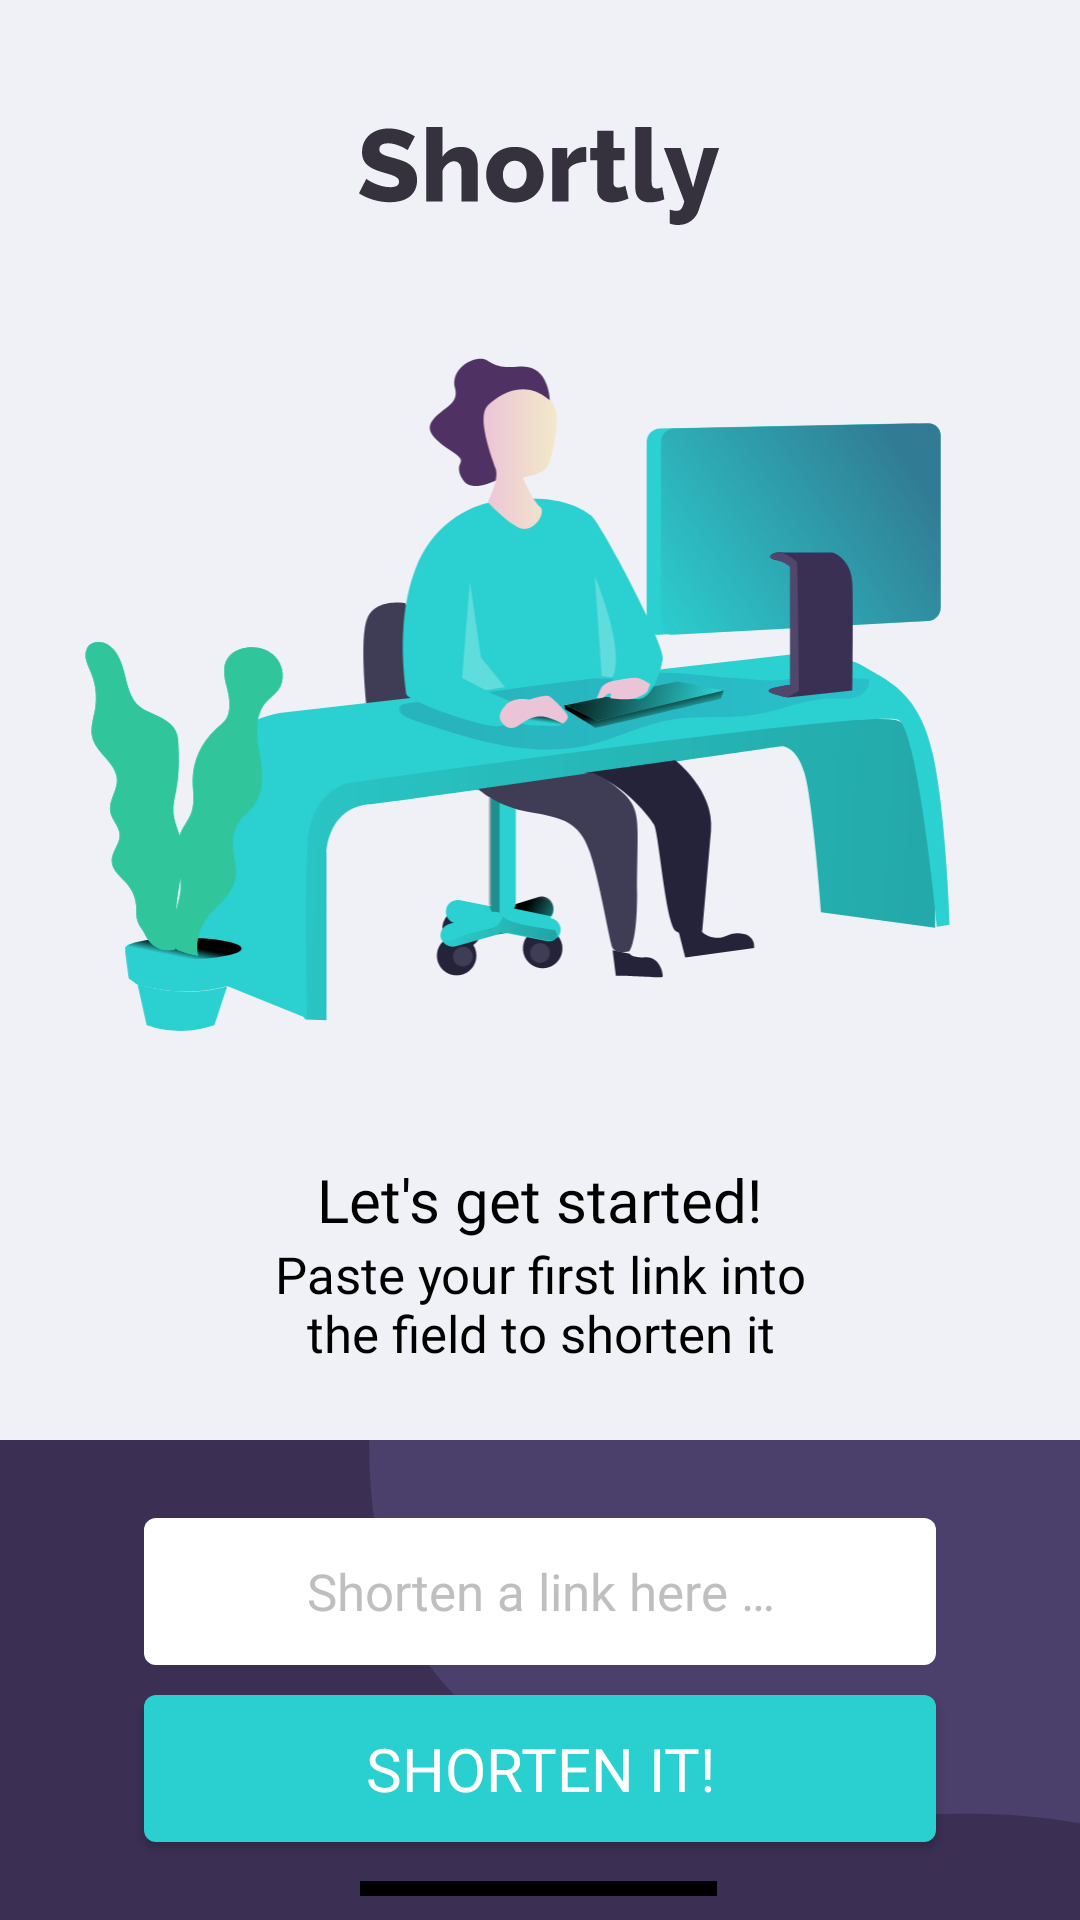

Android layout source for this screen:
<!-- AndroidManifest.xml: application theme Theme.CuteUrl -->
<!-- res/layout/fragment_promo.xml -->
<?xml version="1.0" encoding="utf-8"?>
<androidx.constraintlayout.widget.ConstraintLayout xmlns:android="http://schemas.android.com/apk/res/android"
    xmlns:app="http://schemas.android.com/apk/res-auto"
    xmlns:tools="http://schemas.android.com/tools"
    android:id="@+id/main"
    android:background="@color/background_color"
    android:layout_width="match_parent"
    android:layout_height="match_parent"
    tools:context=".ui.main.MainFragment">



    <ImageView
        android:id="@+id/image_logo"
        android:layout_width="wrap_content"
        android:layout_height="wrap_content"
        app:layout_constraintLeft_toLeftOf="parent"
        app:layout_constraintRight_toRightOf="parent"
        app:layout_constraintTop_toTopOf="parent"
        app:layout_constraintVertical_bias="0.07"
        app:layout_constraintBottom_toBottomOf="parent"
        app:srcCompat="@drawable/ic_logo"
        tools:ignore="MissingConstraints" />


    <ImageView
        android:id="@+id/image_middle"
        android:layout_width="match_parent"
        android:layout_height="wrap_content"
        android:adjustViewBounds="true"
        android:scaleType="fitCenter"
        app:layout_constraintLeft_toLeftOf="parent"
        app:layout_constraintRight_toRightOf="parent"
        app:layout_constraintTop_toBottomOf="@+id/image_logo"
        app:srcCompat="@drawable/ic_illustration"
        tools:ignore="MissingConstraints" />

    <TextView
        android:id="@+id/textView"
        android:layout_width="wrap_content"
        android:layout_height="wrap_content"
        android:fontFamily="@font/poppins_black"
        android:text="@string/lets_get_started"
        android:textColor="@color/black"
        android:textSize="20sp"
        app:layout_constraintEnd_toEndOf="parent"
        app:layout_constraintStart_toStartOf="parent"
        app:layout_constraintTop_toBottomOf="@+id/image_middle" />

    <TextView
        android:id="@+id/textView2"
        android:layout_width="wrap_content"
        android:layout_height="wrap_content"
        android:fontFamily="@font/poppins_medium"
        android:gravity="center"
        android:text="@string/paste_your_first"
        android:textColor="@color/black"
        android:textSize="17sp"
        app:layout_constraintEnd_toEndOf="parent"
        app:layout_constraintStart_toStartOf="parent"
        app:layout_constraintTop_toBottomOf="@+id/textView" />


    <androidx.constraintlayout.widget.ConstraintLayout
        android:id="@+id/constraintLayout2"
        android:layout_width="match_parent"
        android:layout_height="0dp"
        app:layout_constraintHeight_percent=".25"
        android:background="@color/violet"
        app:layout_constraintBottom_toBottomOf="parent"
        app:layout_constraintEnd_toEndOf="parent"
        app:layout_constraintStart_toStartOf="parent">

        <ImageView
            android:id="@+id/imageView"
            android:layout_width="wrap_content"
            android:layout_height="wrap_content"
            android:src="@drawable/ic_shape"
            android:visibility="visible"
            app:layout_constraintEnd_toEndOf="parent"
            app:layout_constraintTop_toTopOf="parent" />

        <EditText
            android:id="@+id/long_url_text_field"
            android:layout_width="0dp"
            android:layout_height="49dp"
            android:layout_marginStart="48dp"
            android:layout_marginTop="46dp"
            android:layout_marginEnd="48dp"
            android:background="@drawable/rounded_corner"
            android:ellipsize="start"
            android:fontFamily="@font/poppins_medium"
            android:gravity="center"
            android:hint="@string/shorten_a_link_here"
            android:text=""
            android:textColor="@color/black"
            android:textColorHint="@color/light_gray"
            android:textSize="17sp"
            app:layout_constraintBottom_toTopOf="@+id/copy_btn"
            app:layout_constraintEnd_toEndOf="parent"
            app:layout_constraintStart_toStartOf="parent"
            app:layout_constraintTop_toTopOf="parent"
            app:layout_constraintVertical_chainStyle="packed" />


        <androidx.appcompat.widget.AppCompatButton
            android:id="@+id/copy_btn"
            android:layout_width="0dp"
            android:layout_height="49dp"
            android:layout_marginTop="10dp"
            android:layout_marginBottom="46dp"
            android:background="@drawable/button_bg"
            android:fontFamily="@font/poppins_bold"
            android:text="@string/shorten_it"
            android:textColor="@color/white"
            android:textSize="20sp"
            app:layout_constraintBottom_toBottomOf="parent"
            app:layout_constraintEnd_toEndOf="@+id/long_url_text_field"
            app:layout_constraintStart_toStartOf="@+id/long_url_text_field"
            app:layout_constraintTop_toBottomOf="@+id/long_url_text_field" />


        <View
            android:layout_width="0dp"
            android:layout_height="5dp"
            app:layout_constraintEnd_toEndOf="parent"
            app:layout_constraintStart_toStartOf="parent"
            android:background="@color/black"
            app:layout_constraintBottom_toBottomOf="parent"
            android:layout_marginBottom="8dp"
            android:layout_marginStart="120dp"
            android:layout_marginEnd="121dp"
            />


    </androidx.constraintlayout.widget.ConstraintLayout>


    <ProgressBar
        android:id="@+id/progress"
        android:layout_width="wrap_content"
        android:layout_height="wrap_content"
        android:layout_marginTop="12dp"
        android:foregroundGravity="center"
        android:indeterminate="true"
        android:indeterminateTint="@color/cyan"
        android:indeterminateTintMode="src_atop"
        android:visibility="gone"
        app:layout_constraintBottom_toBottomOf="parent"
        app:layout_constraintEnd_toEndOf="parent"
        app:layout_constraintStart_toStartOf="parent"
        app:layout_constraintTop_toTopOf="parent" />




</androidx.constraintlayout.widget.ConstraintLayout>
<!-- resources referenced by this layout -->
<resources>
  <color name="background_color">#FFF0F1F6</color>
  <color name="black">#FF000000</color>
  <color name="cyan">#FF2ACFCF</color>
  <color name="light_gray">#FFBFBFBF</color>
  <color name="violet">#FF3B3054</color>
  <color name="white">#FFFFFFFF</color>
  <!-- drawable button_bg (drawable) -->
  <?xml version="1.0" encoding="utf-8"?>
  <shape xmlns:android="http://schemas.android.com/apk/res/android" >
  
      <solid android:color="@color/cyan" />
  
      <padding
          android:left="1dp"
          android:right="1dp"
          android:bottom="1dp"
          android:top="1dp" />
  
      <corners android:radius="4dp" />
  </shape>
  <!-- drawable ic_illustration: vector/xml drawable (drawable, 29413 chars, omitted) -->
  <!-- drawable ic_logo: vector/xml drawable (drawable, 4460 chars, omitted) -->
  <!-- drawable ic_shape (drawable) -->
  <vector xmlns:android="http://schemas.android.com/apk/res/android"
      android:width="237dp"
      android:height="128dp"
      android:viewportWidth="237"
      android:viewportHeight="128">
    <group>
      <clip-path
          android:pathData="M0,0h237v128h-237z"/>
      <path
          android:pathData="M0,-0.92C0,51.8 15.5,89.56 73,113.95C130.5,138.34 186.05,116.09 241.79,128.85C297.52,141.61 297.52,223.81 350,274.4C402.48,324.98 513.14,337.27 603.12,285.95C693.09,234.63 733.88,114.8 707,44.14C680.11,-26.51 628.59,-91 380,-91C131.41,-91 0,-53.65 0,-0.92Z"
          android:fillColor="#4B3F6B"
          android:fillType="evenOdd"/>
    </group>
  </vector>
  <!-- drawable rounded_corner (drawable) -->
  <?xml version="1.0" encoding="utf-8"?>
  <shape xmlns:android="http://schemas.android.com/apk/res/android" >
      
  
      <solid android:color="#ffffff" />
  
      <padding
          android:left="1dp"
          android:right="1dp"
          android:bottom="1dp"
          android:top="1dp" />
  
      <corners android:radius="4dp" />
  </shape>
  <string name="lets_get_started">Let\'s get started!</string>
  <string name="paste_your_first">Paste your first link into\nthe field to shorten it</string>
  <string name="shorten_a_link_here">Shorten a link here …</string>
  <string name="shorten_it">SHORTEN IT!</string>
  <style name="Theme.CuteUrl" parent="Theme.MaterialComponents.DayNight.NoActionBar">
          
          <item name="colorPrimary">@color/purple_500</item>
          <item name="colorPrimaryVariant">@color/purple_700</item>
          <item name="colorOnPrimary">@color/white</item>
          
          <item name="colorSecondary">@color/teal_200</item>
          <item name="colorSecondaryVariant">@color/teal_700</item>
          <item name="colorOnSecondary">@color/black</item>
          
          <item name="android:statusBarColor" tools:targetApi="l">?attr/colorPrimaryVariant</item>
          
      </style>
  <color name="purple_500">#FF6200EE</color>
  <color name="purple_700">#FF3700B3</color>
  <color name="teal_200">#FF03DAC5</color>
  <color name="teal_700">#FF018786</color>
</resources>
